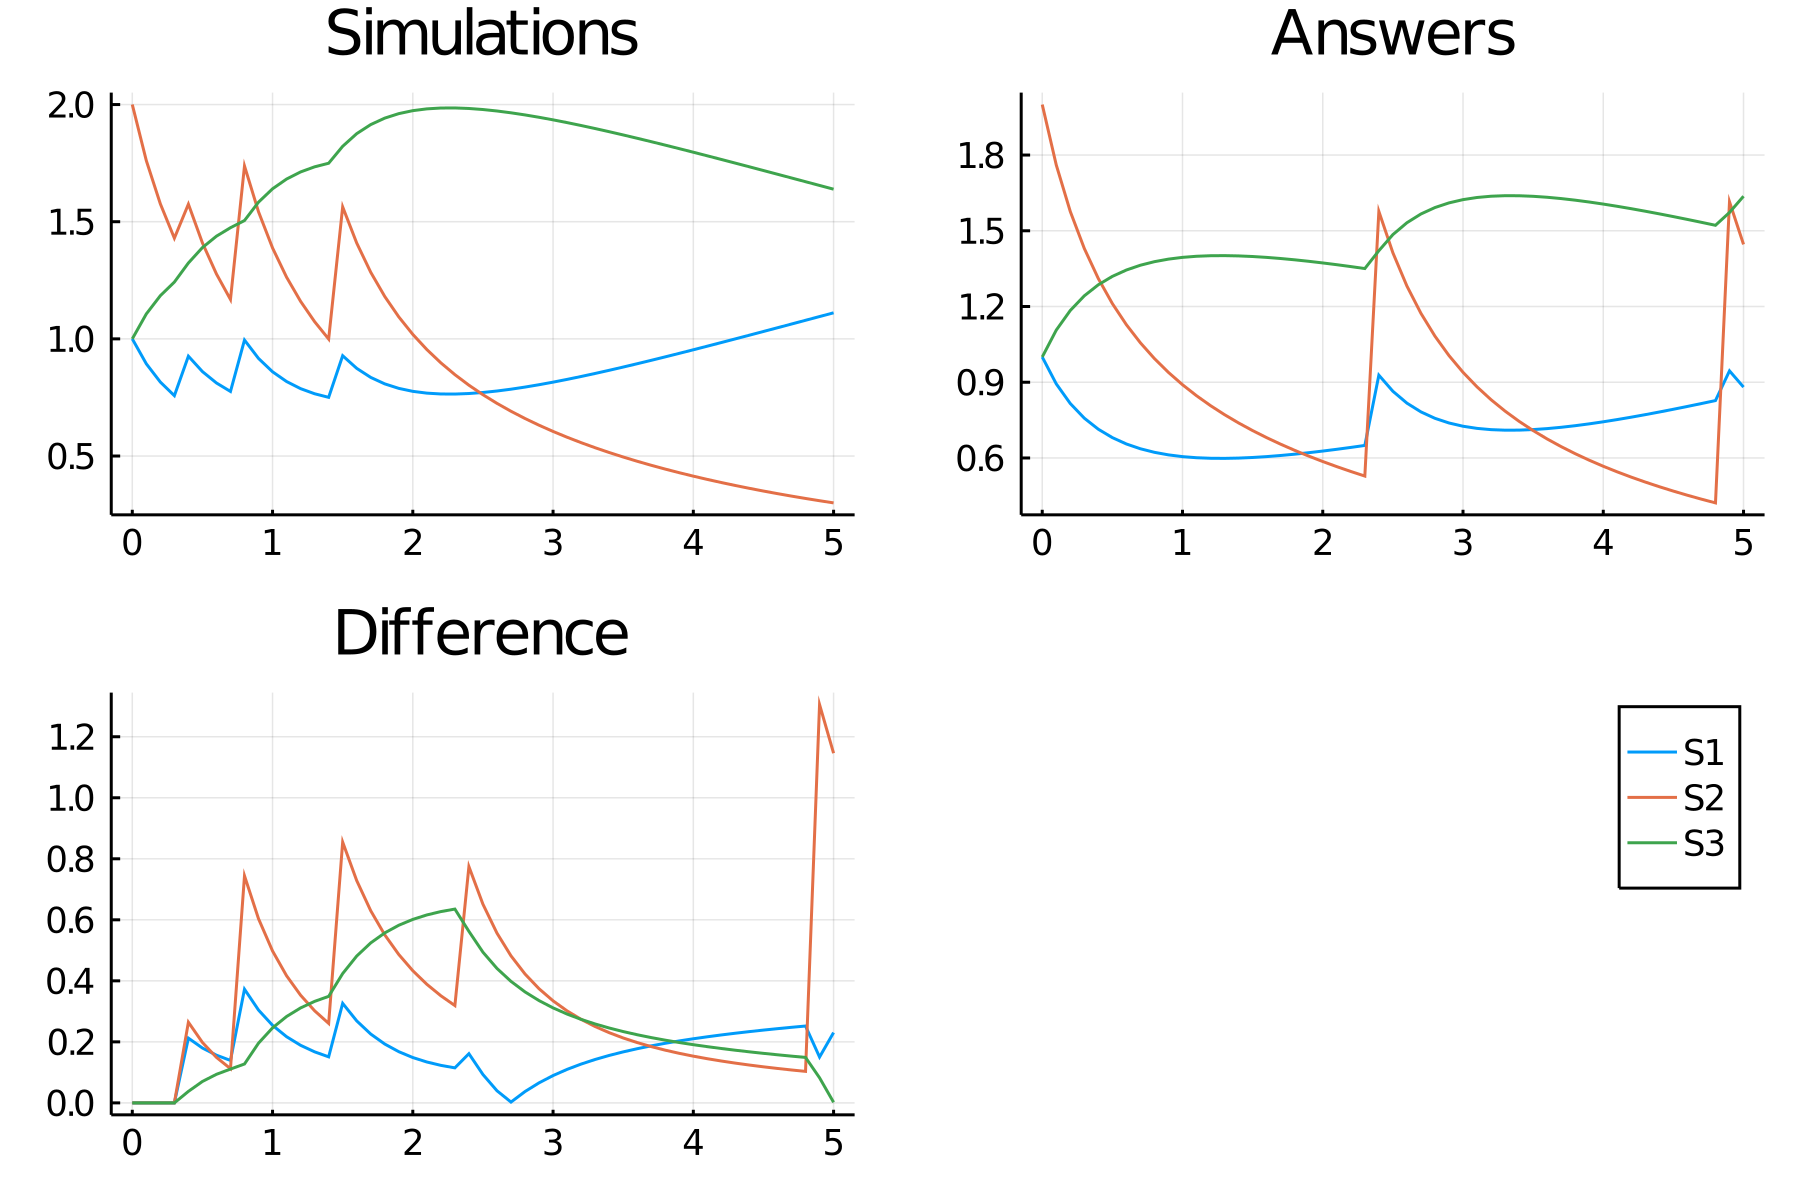

The data file committed next to this chart (first rows):
time, S1_, S2_, S3_
0.0, 1.0, 2.0, 1.0
0.1, 0.8935, 1.761, 1.106
0.2, 0.8157, 1.576, 1.184
0.3, 0.7576, 1.43, 1.242
0.4, 0.9261, 1.575, 1.324
0.5, 0.8604, 1.41, 1.39
0.6, 0.8118, 1.277, 1.438
0.7, 0.7756, 1.168, 1.474
0.8, 0.9949, 1.738, 1.505
0.9, 0.9165, 1.542, 1.584
1.0, 0.8595, 1.388, 1.64
1.1, 0.8179, 1.263, 1.682
1.2, 0.7876, 1.16, 1.712
1.3, 0.7657, 1.073, 1.734
1.4, 0.7505, 0.9992, 1.75
1.5, 0.9281, 1.563, 1.822
1.6, 0.8742, 1.409, 1.876
1.7, 0.8355, 1.284, 1.915
1.8, 0.8079, 1.181, 1.942
1.9, 0.7887, 1.094, 1.961
2.0, 0.776, 1.019, 1.974
2.1, 0.7684, 0.9544, 1.982
2.2, 0.7648, 0.8976, 1.985
2.3, 0.7645, 0.8473, 1.986
2.4, 0.7668, 0.8022, 1.983
2.5, 0.7712, 0.7616, 1.979
2.6, 0.7775, 0.7248, 1.973
2.7, 0.7852, 0.6911, 1.965
2.8, 0.7942, 0.6601, 1.956
2.9, 0.8043, 0.6315, 1.946
3.0, 0.8153, 0.6049, 1.935
3.1, 0.827, 0.5802, 1.923
3.2, 0.8394, 0.557, 1.911
3.3, 0.8524, 0.5354, 1.898
3.4, 0.8658, 0.515, 1.884
3.5, 0.8797, 0.4958, 1.87
3.6, 0.8939, 0.4776, 1.856
3.7, 0.9084, 0.4605, 1.842
3.8, 0.9232, 0.4442, 1.827
3.9, 0.9383, 0.4287, 1.812
4.0, 0.9535, 0.4141, 1.797
4.1, 0.9689, 0.4001, 1.781
4.2, 0.9844, 0.3868, 1.766
4.3, 1, 0.3741, 1.75
4.4, 1.016, 0.3621, 1.734
4.5, 1.032, 0.3505, 1.718
4.6, 1.047, 0.3395, 1.703
4.7, 1.063, 0.329, 1.687
4.8, 1.079, 0.3189, 1.671
4.9, 1.095, 0.3092, 1.655
5.0, 1.111, 0.3, 1.639
